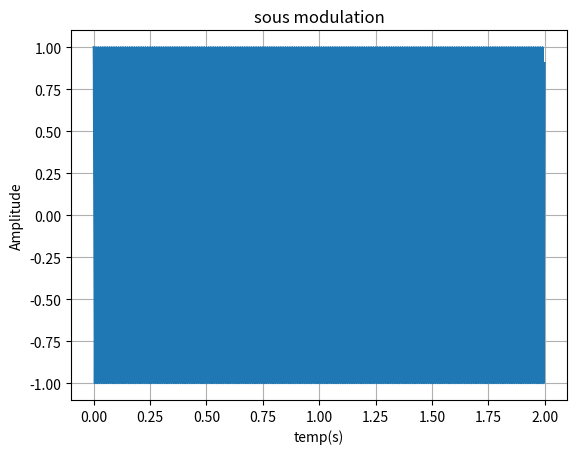

This chart was generated by the following Python code:
import matplotlib.pyplot as plt
import numpy as np
import math
plt.close('all')
Fs=2000
n=np.arange(0, 2, 1/Fs)
Fc=100
Ac=1
c = Ac*np.cos(2*math.pi*Fc*n)
Fm = 100
Am = 0.5
m = Am*np.sin(2*math.pi*Fm*n)
s = (1/2)*c+(1/2)*(c*np.cos(4*math.pi*Fc*n)+m*np.sin(4*math.pi*Fc*n))
plt.plot(n, s)
plt.title('sous modulation')
plt.xlabel('temp(s)')
plt.ylabel('Amplitude')
plt.grid(True)
plt.show()
